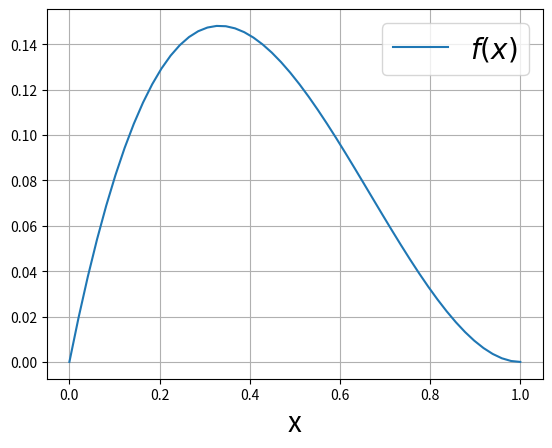

Python code for this plot: (Note: this script raises an exception after producing the figure.)
#!/usr/bin/env python
# coding: utf-8

# In[1]:


import numpy as np
import matplotlib as mpl
import matplotlib.pyplot as plt


# Ecrire une fonction python $f(x)$ qui retourne $x(x-1)^2$

# In[ ]:


# load


# In[2]:


def f(x):
    return x*(x-1)**2


# In[47]:


x = np.linspace(0,1,50)
print(x)


# In[48]:


y = f(x)


# In[49]:


plt.plot(x,y,label=r'$f(x)$')
plt.xlabel('x',fontsize=20)
plt.legend(fontsize=20)
plt.grid()
plt.show()


# # Calcul de l'integrale : méthode d'approximation en échellon
# $$
# \int_a^b f(x) dx = \frac{b-a}{n} \sum_{i=1}^n f(x_i) 
# $$

# In[18]:


def integ0(a,b,n,f):
    x = np.linspace(a,b,n)
    y = f(x)
    return (b-a)/n * np.sum(y)


# In[33]:


print("integrale = ",integ0(0,1,5000,f))


# In[26]:


nNodes = np.linspace(1,1000,10)
integ = []
for n in nNodes:
    integ.append(integ0(0,1,n,f))


# In[30]:


plt.plot(nNodes,np.array(integ))
plt.xscale("log")


# In[31]:


# Integrale vraie
def true_integ(a,b):
    return 1/12*(a**2*(-6 + (8 - 3*a)*a) 
                 + b**2 * (6 + b*(-8 + 3*b)))


# In[35]:


integ0_true = true_integ(0,1)
print("Integrale analytique: ",integ0_true)


# In[39]:


plt.plot(nNodes,np.array(integ)-integ0_true)
plt.xscale("log")
#plt.ylim((-0.001,0.001))


# In[42]:


nNodes = np.linspace(1000,10000,100)
integ = []
for n in nNodes:
    integ.append(integ0(0,1,n,f))


# In[43]:


plt.plot(nNodes,np.array(integ)-integ0_true)
plt.xscale("log")


# In[ ]:




